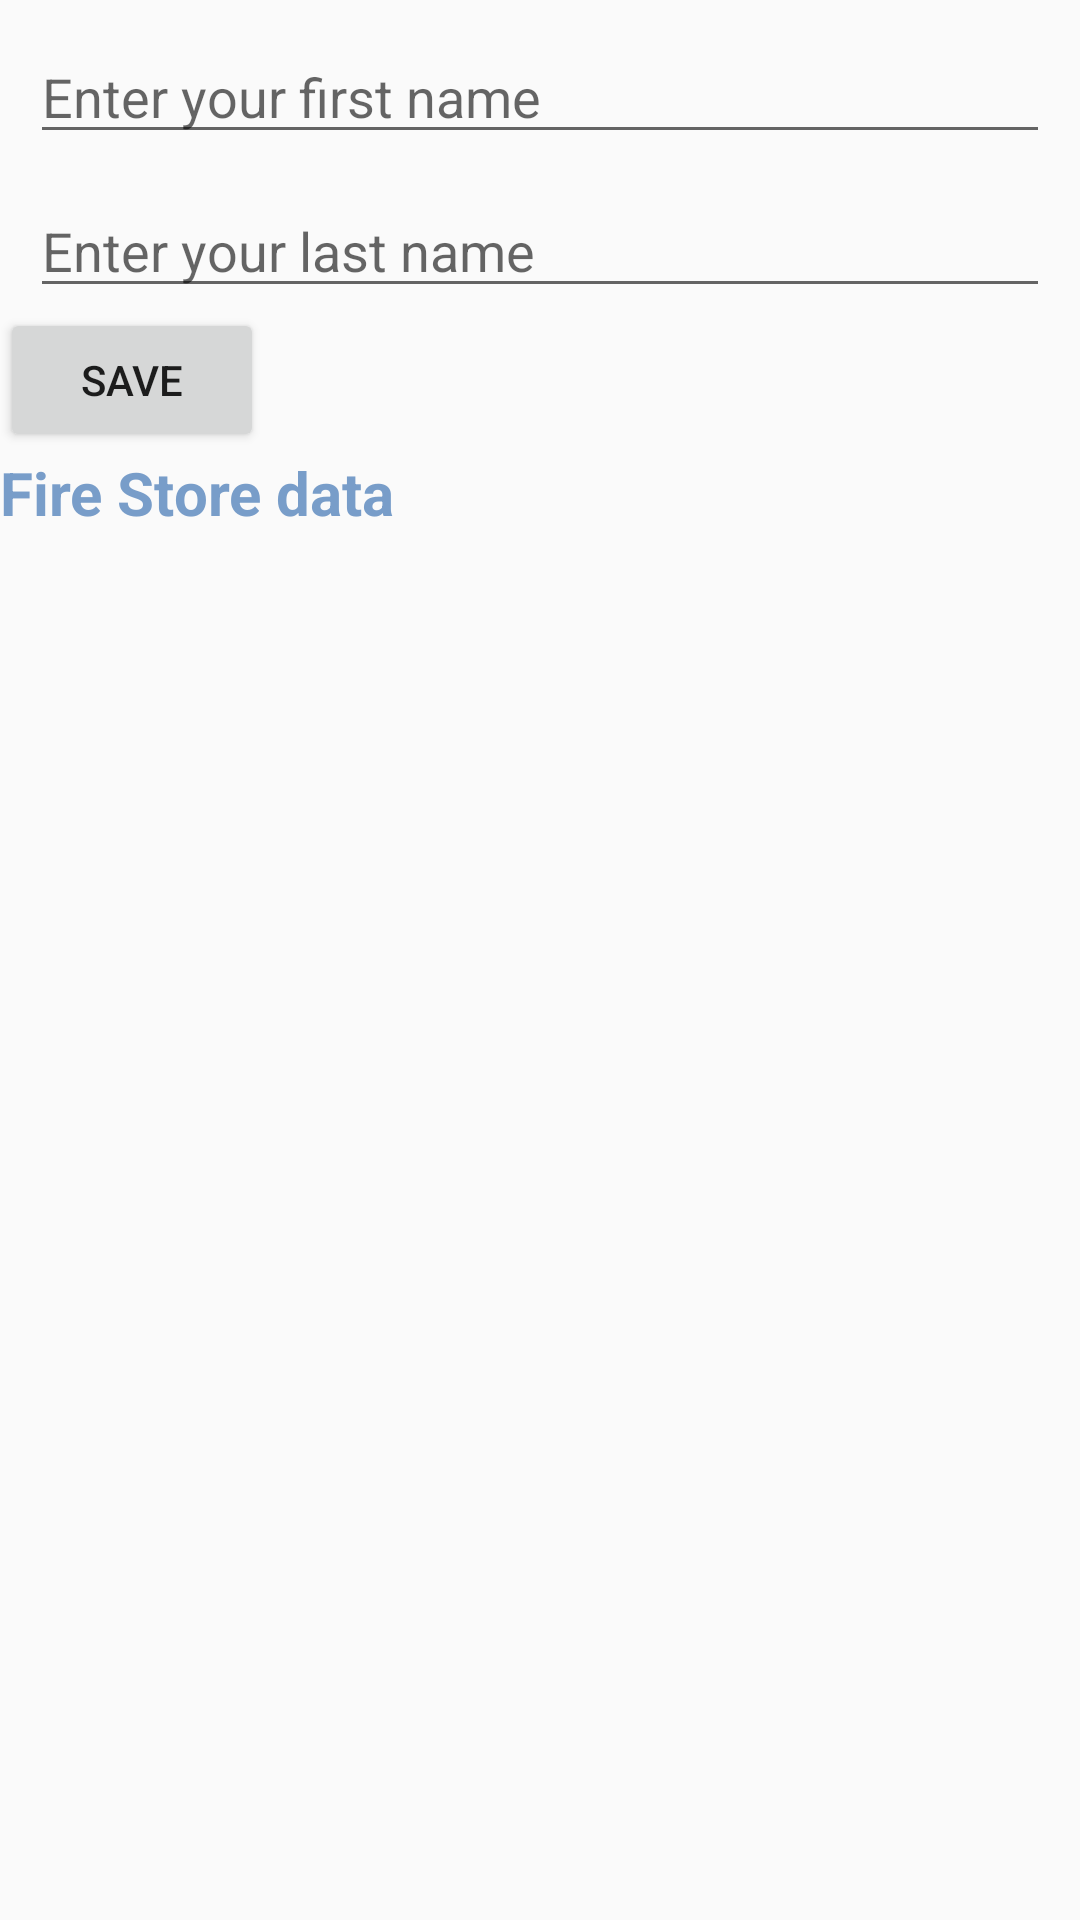

Here is an Android app screen rendered from its layout file. Give the layout XML and the strings, colors and styles it references.
<!-- AndroidManifest.xml: application theme AppTheme -->
<!-- res/layout/activity_database.xml -->
<?xml version="1.0" encoding="utf-8"?>
<androidx.constraintlayout.widget.ConstraintLayout xmlns:android="http://schemas.android.com/apk/res/android"
xmlns:app="http://schemas.android.com/apk/res-auto"
xmlns:tools="http://schemas.android.com/tools"
android:layout_width="match_parent"
android:layout_height="match_parent"
tools:context=".MainActivity">

<EditText
    android:id="@+id/inputFirstName"
    android:layout_width="match_parent"
    android:layout_height="wrap_content"
    android:layout_margin="10dp"
    android:hint="Enter your first name"
    app:layout_constraintStart_toStartOf="parent"
    app:layout_constraintTop_toTopOf="parent" />

<EditText
    android:id="@+id/inputLastName"
    android:layout_width="match_parent"
    android:layout_height="wrap_content"
    android:layout_margin="10dp"
    android:hint="Enter your last name"
    app:layout_constraintStart_toStartOf="parent"
    app:layout_constraintTop_toBottomOf="@+id/inputFirstName" />

<Button
    android:id="@+id/saveButton"
    android:layout_width="wrap_content"
    android:layout_height="wrap_content"
    android:text="SAVE"
    app:layout_constraintStart_toStartOf="parent"
    app:layout_constraintTop_toBottomOf="@+id/inputLastName" />

<TextView
    android:id="@+id/textViewResultTitle"
    android:layout_width="match_parent"
    android:layout_height="wrap_content"
    android:text="Fire Store data"
    android:textColor="@color/colorAccent"
    android:textSize="20sp"
    android:textStyle="bold"
    app:layout_constraintStart_toStartOf="parent"
    app:layout_constraintTop_toBottomOf="@+id/saveButton" />

<TextView
    android:id="@+id/textViewResult"
    android:layout_width="match_parent"
    android:layout_height="wrap_content"
    android:text=""
    android:textColor="@color/colorPrimary"
    android:textSize="16sp"
    android:textStyle="bold"
    app:layout_constraintStart_toStartOf="parent"
    app:layout_constraintTop_toBottomOf="@+id/textViewResultTitle" />














</androidx.constraintlayout.widget.ConstraintLayout>
<!-- resources referenced by this layout -->
<resources>
  <color name="colorAccent">#789DC9</color>
  <style name="AppTheme" parent="Theme.AppCompat.Light">
          
          <item name="colorPrimary">@color/colorAccentDark</item>
          <item name="colorPrimaryDark">@color/colorBackground</item>
          <item name="colorAccent">@color/colorAccent</item>
      </style>
  <color name="colorAccentDark">#33548A</color>
  <color name="colorBackground">#252B39</color>
  <!-- not gathered from this repository: default colours our renderer supplied (Android Studio template values) -->
  <color name="colorPrimary">#FF6200EE</color>
</resources>
